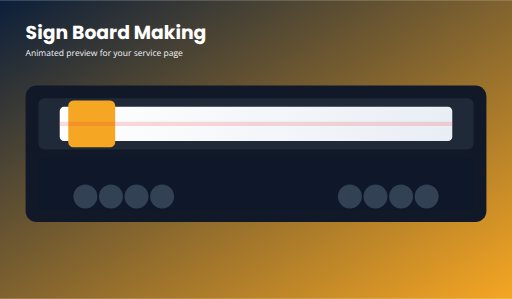
t = 0.00 s
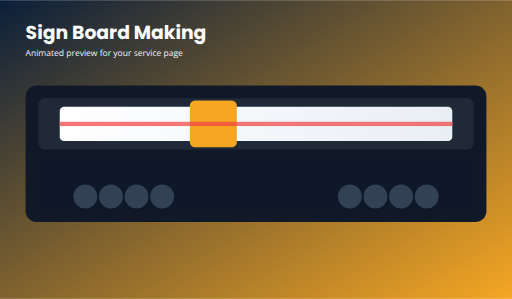
t = 0.75 s
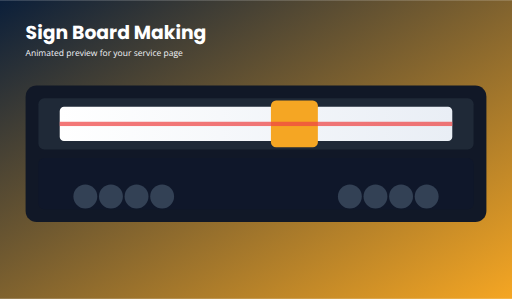
t = 1.25 s
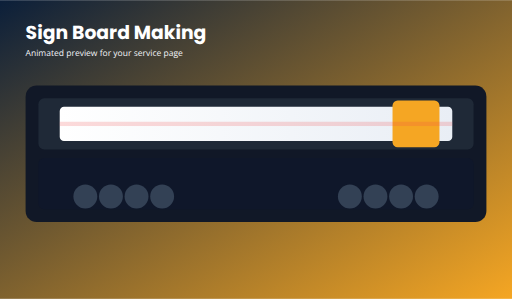
t = 2.00 s
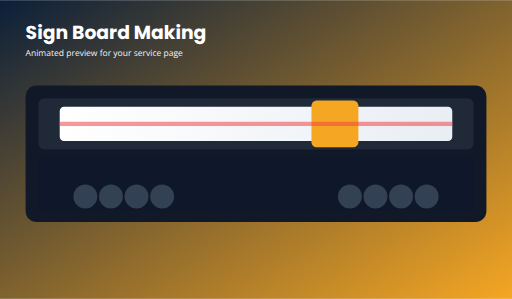
t = 2.50 s
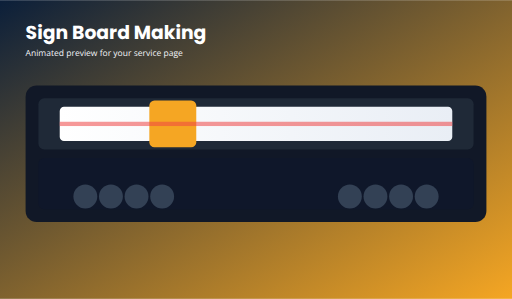
t = 3.50 s

The animated SVG that drew these frames (rendered in a browser with its animation timeline set to each time). Animation: 2 SMIL elements (animate=1,animateTransform=1); one cycle of 4.00 s, repeats indefinitely.

<svg xmlns="http://www.w3.org/2000/svg" width="1200" height="700" viewBox="0 0 1200 700">
  <defs>
    <linearGradient id="bg" x1="0" x2="1" y1="0" y2="1">
      <stop offset="0%" stop-color="#0b1f3a"/>
      <stop offset="100%" stop-color="#f5a623"/>
    </linearGradient>
    <linearGradient id="paper" x1="0" x2="1">
      <stop offset="0%" stop-color="#ffffff"/>
      <stop offset="100%" stop-color="#e9eef5"/>
    </linearGradient>
  </defs>
  <rect width="1200" height="700" fill="url(#bg)"/>
  <text x="60" y="90" font-family="Poppins, Arial" font-size="44" fill="#ffffff" font-weight="700">Sign Board Making</text>
  <text x="60" y="130" font-family="Open Sans, Arial" font-size="20" fill="#f2f4f8">Animated preview for your service page</text>

  <!-- machine body -->
  <rect x="60" y="200" width="1080" height="320" rx="26" fill="#111827"/>
  <rect x="90" y="230" width="1020" height="120" rx="14" fill="#1f2937"/>
  <rect x="90" y="370" width="1020" height="120" rx="14" fill="#0f172a"/>

  <!-- paper -->
  <rect x="140" y="250" width="920" height="80" rx="10" fill="url(#paper)"/>

  <!-- moving print head -->
  <g>
    <rect x="160" y="235" width="110" height="110" rx="12" fill="#f5a623"/>
    <animateTransform attributeName="transform" type="translate" values="0 0; 760 0; 0 0" dur="4s" repeatCount="indefinite"/>
  </g>

  <!-- paint stroke / print line -->
  <rect x="140" y="285" width="920" height="10" fill="#ef4444" opacity="0.8">
    <animate attributeName="opacity" values="0.2;0.9;0.2" dur="2s" repeatCount="indefinite"/>
  </rect>

  <!-- rollers -->
  <circle cx="200" cy="460" r="28" fill="#334155"/>
  <circle cx="260" cy="460" r="28" fill="#334155"/>
  <circle cx="320" cy="460" r="28" fill="#334155"/>
  <circle cx="380" cy="460" r="28" fill="#334155"/>

  <circle cx="1000" cy="460" r="28" fill="#334155"/>
  <circle cx="940" cy="460" r="28" fill="#334155"/>
  <circle cx="880" cy="460" r="28" fill="#334155"/>
  <circle cx="820" cy="460" r="28" fill="#334155"/>
</svg>
